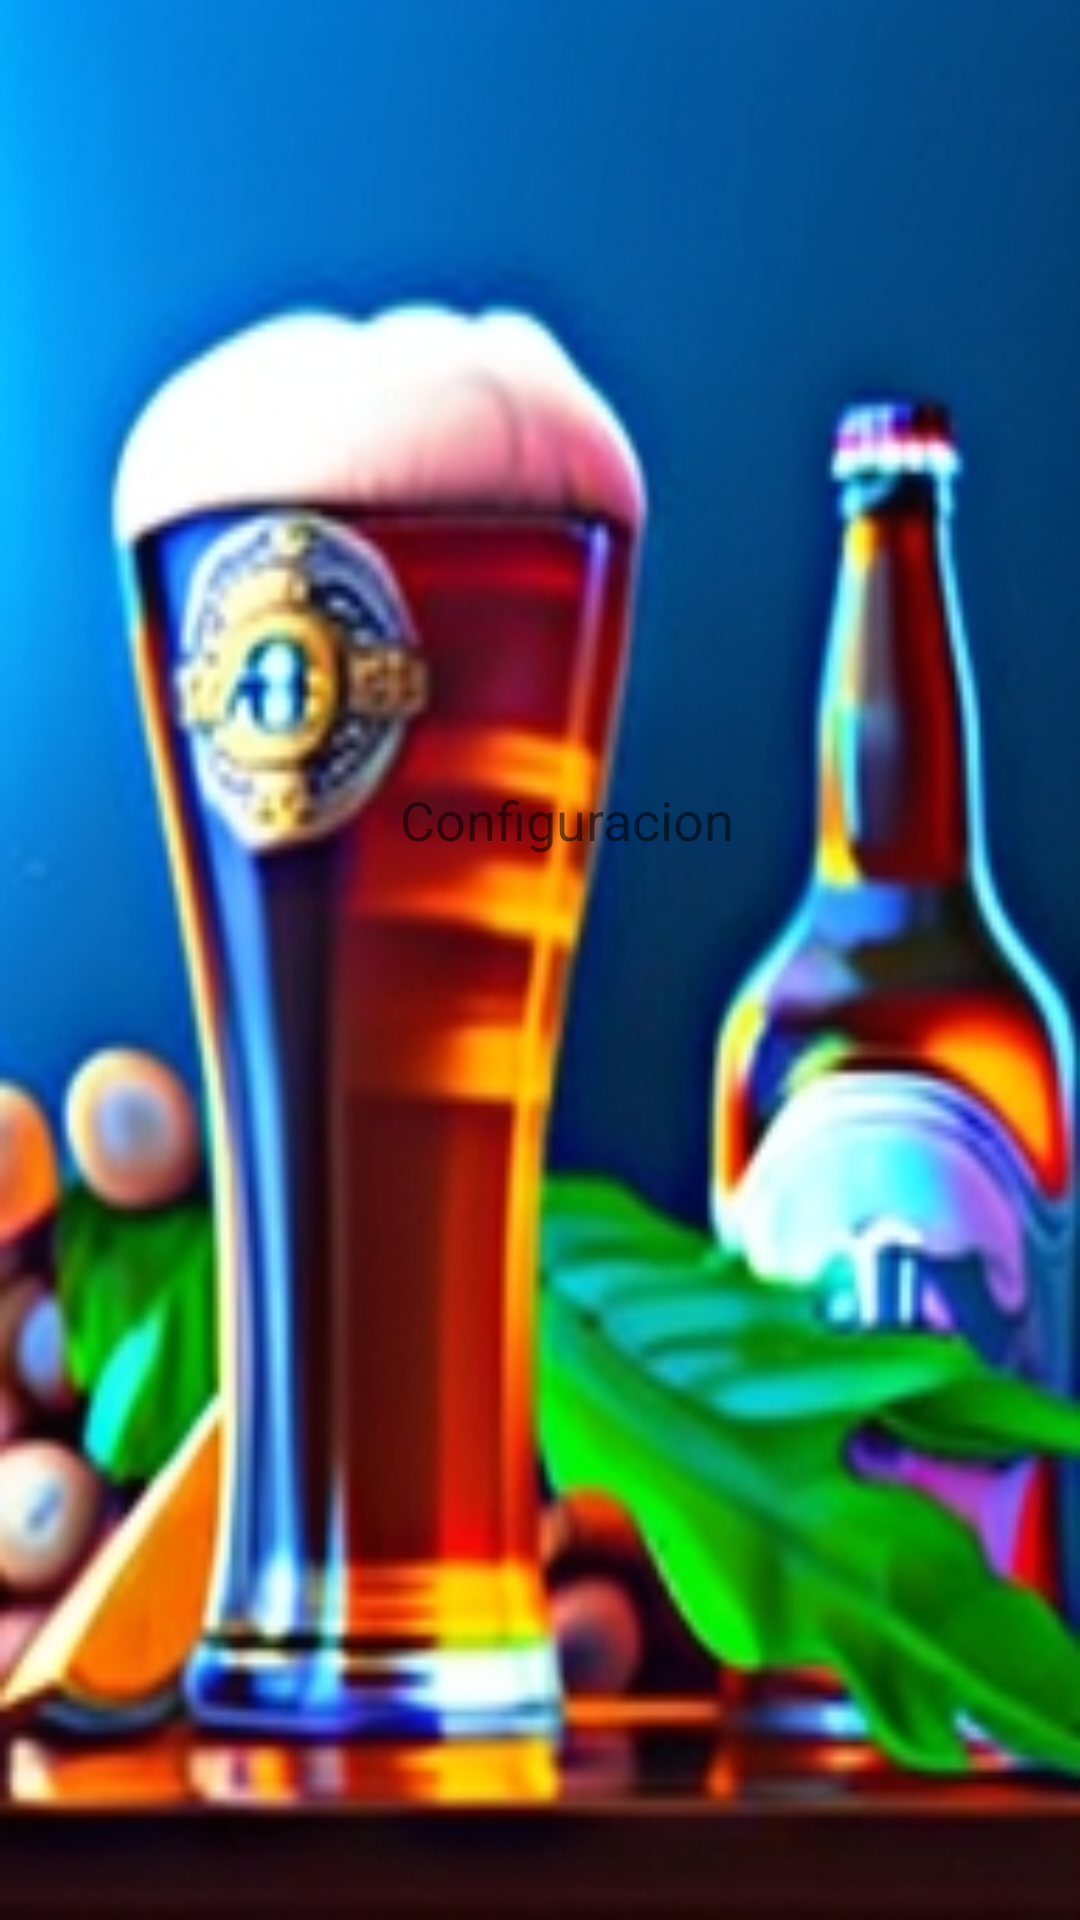

This screen was rendered from an Android layout file. Write that file and the resources it references.
<!-- AndroidManifest.xml: application theme Theme.CopaRealJuego -->
<!-- res/layout/configuracion.xml -->
<?xml version="1.0" encoding="utf-8"?>
<android.support.constraint.ConstraintLayout xmlns:android="http://schemas.android.com/apk/res/android"
    xmlns:app="http://schemas.android.com/apk/res-auto"
    xmlns:tools="http://schemas.android.com/tools"
    android:background="@drawable/fon2"
    android:layout_width="match_parent"
    android:layout_height="match_parent">


    <TextView
        android:id="@+id/textView3"
        android:layout_width="175dp"
        android:layout_height="164dp"
        android:layout_alignParentEnd="true"
        android:layout_alignParentBottom="true"
        android:text="Configuracion"
        android:textSize="@dimen/font_size"
        app:layout_constraintBottom_toBottomOf="parent"
        app:layout_constraintEnd_toEndOf="parent"
        app:layout_constraintHorizontal_bias="0.72"
        app:layout_constraintStart_toStartOf="parent"
        app:layout_constraintTop_toTopOf="parent"
        app:layout_constraintVertical_bias="0.548" />

</android.support.constraint.ConstraintLayout>
<!-- resources referenced by this layout -->
<resources>
  <dimen name="font_size">18sp</dimen>
  <!-- drawable fon2: jpg bitmap (drawable, 41312 bytes) -->
  <style name="Theme.CopaRealJuego" parent="Theme.AppCompat.Light.DarkActionBar">
          
          <item name="colorPrimary">@color/purple_500</item>
          <item name="colorPrimaryDark">@color/purple_700</item>
          <item name="colorAccent">@color/teal_200</item>
          
      </style>
  <!-- not gathered from this repository: default colours our renderer supplied (Android Studio template values) -->
  <color name="purple_500">#FF6200EE</color>
  <color name="purple_700">#FF3700B3</color>
  <color name="teal_200">#FF03DAC5</color>
</resources>
